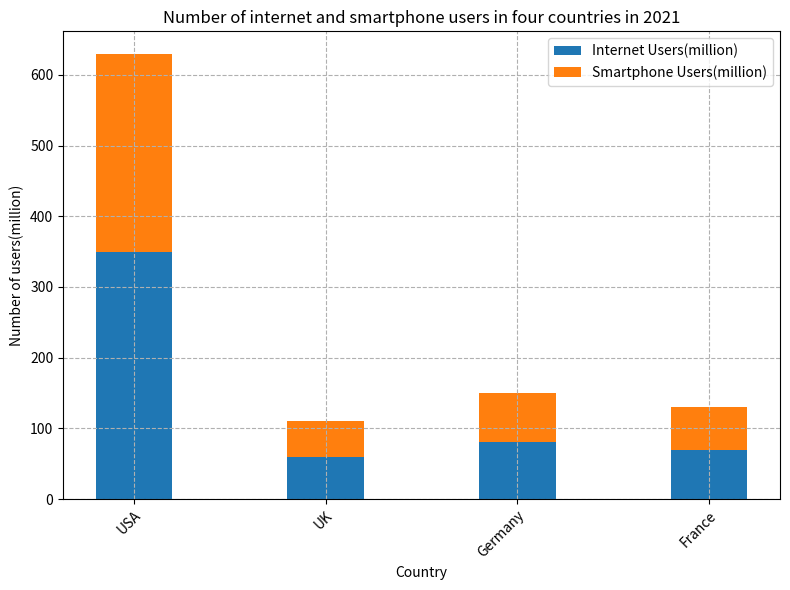

Source code (Python): (Note: this script raises an exception after producing the figure.)

import matplotlib.pyplot as plt
import numpy as np

# Generate data
country = np.array(['USA', 'UK', 'Germany', 'France'])
internet_users = np.array([350, 60, 80, 70])
smartphone_users = np.array([280, 50, 70, 60])

# Generate figure
fig, ax = plt.subplots(figsize=(8, 6))

# Plot bar chart
ax.bar(country, internet_users, label='Internet Users(million)', width=0.4)
ax.bar(country, smartphone_users, bottom=internet_users, label='Smartphone Users(million)', width=0.4)

# Add title and labels
ax.set_title('Number of internet and smartphone users in four countries in 2021')
ax.set_xlabel('Country')
ax.set_ylabel('Number of users(million)')

# Set xticks and rotate
ax.set_xticks(country)
ax.set_xticklabels(country, rotation=45, ha='right', wrap=True)

# Set legend
ax.legend(loc='upper right')

# Set background grid
plt.grid(linestyle='--')

# Tight layout
plt.tight_layout()

# Save figure
plt.savefig('bar chart/png/83.png')

# Clear current image state
plt.clf()
